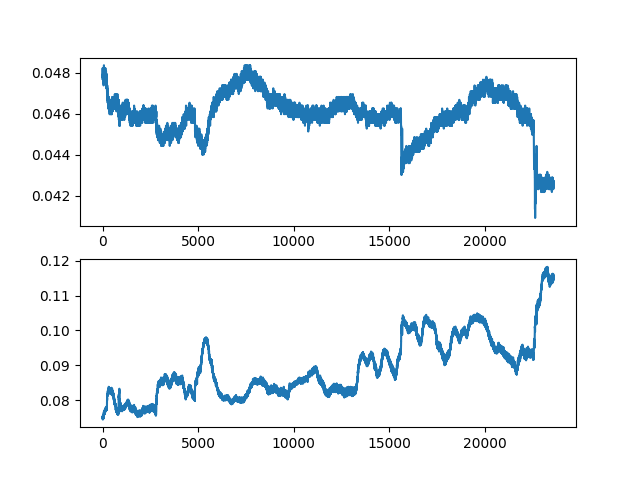

The file beside this chart, header and first rows:
ch1, ch2
0.04781, 0.07523
0.04823, 0.07467
0.04809, 0.07509
0.04781, 0.07509
0.04795, 0.07495
0.04823, 0.07481
0.04809, 0.07523
0.04781, 0.07495
0.04795, 0.07467
0.04795, 0.07495
0.04795, 0.07509
0.04767, 0.07509
0.04767, 0.07467
0.04781, 0.07439
0.04781, 0.07439
0.04781, 0.07467
0.04781, 0.07439
0.04767, 0.07509
0.04795, 0.07481
0.04795, 0.07481
0.04767, 0.07495
0.04795, 0.07481
0.04781, 0.07453
0.04795, 0.07481
0.04795, 0.07453
0.04781, 0.07509
0.04781, 0.07481
0.04753, 0.07495
0.04781, 0.07467
0.04795, 0.07495
0.04781, 0.07509
0.04781, 0.07481
0.04795, 0.07552
0.04795, 0.07523
0.04795, 0.07538
0.04809, 0.07523
0.04809, 0.07481
0.04795, 0.07509
0.04767, 0.07538
0.04795, 0.07509
0.04809, 0.07509
0.04795, 0.07552
0.04795, 0.07552
0.04823, 0.07566
0.04781, 0.07538
0.04795, 0.07552
0.04823, 0.07509
0.04781, 0.07538
0.04767, 0.07566
0.04767, 0.07509
0.04767, 0.07523
0.04795, 0.07509
0.04781, 0.07467
0.04767, 0.07566
0.04767, 0.07509
0.04739, 0.07523
0.04809, 0.07523
0.04767, 0.07495
0.04795, 0.07523
0.04781, 0.0758
... 23,545 more rows
